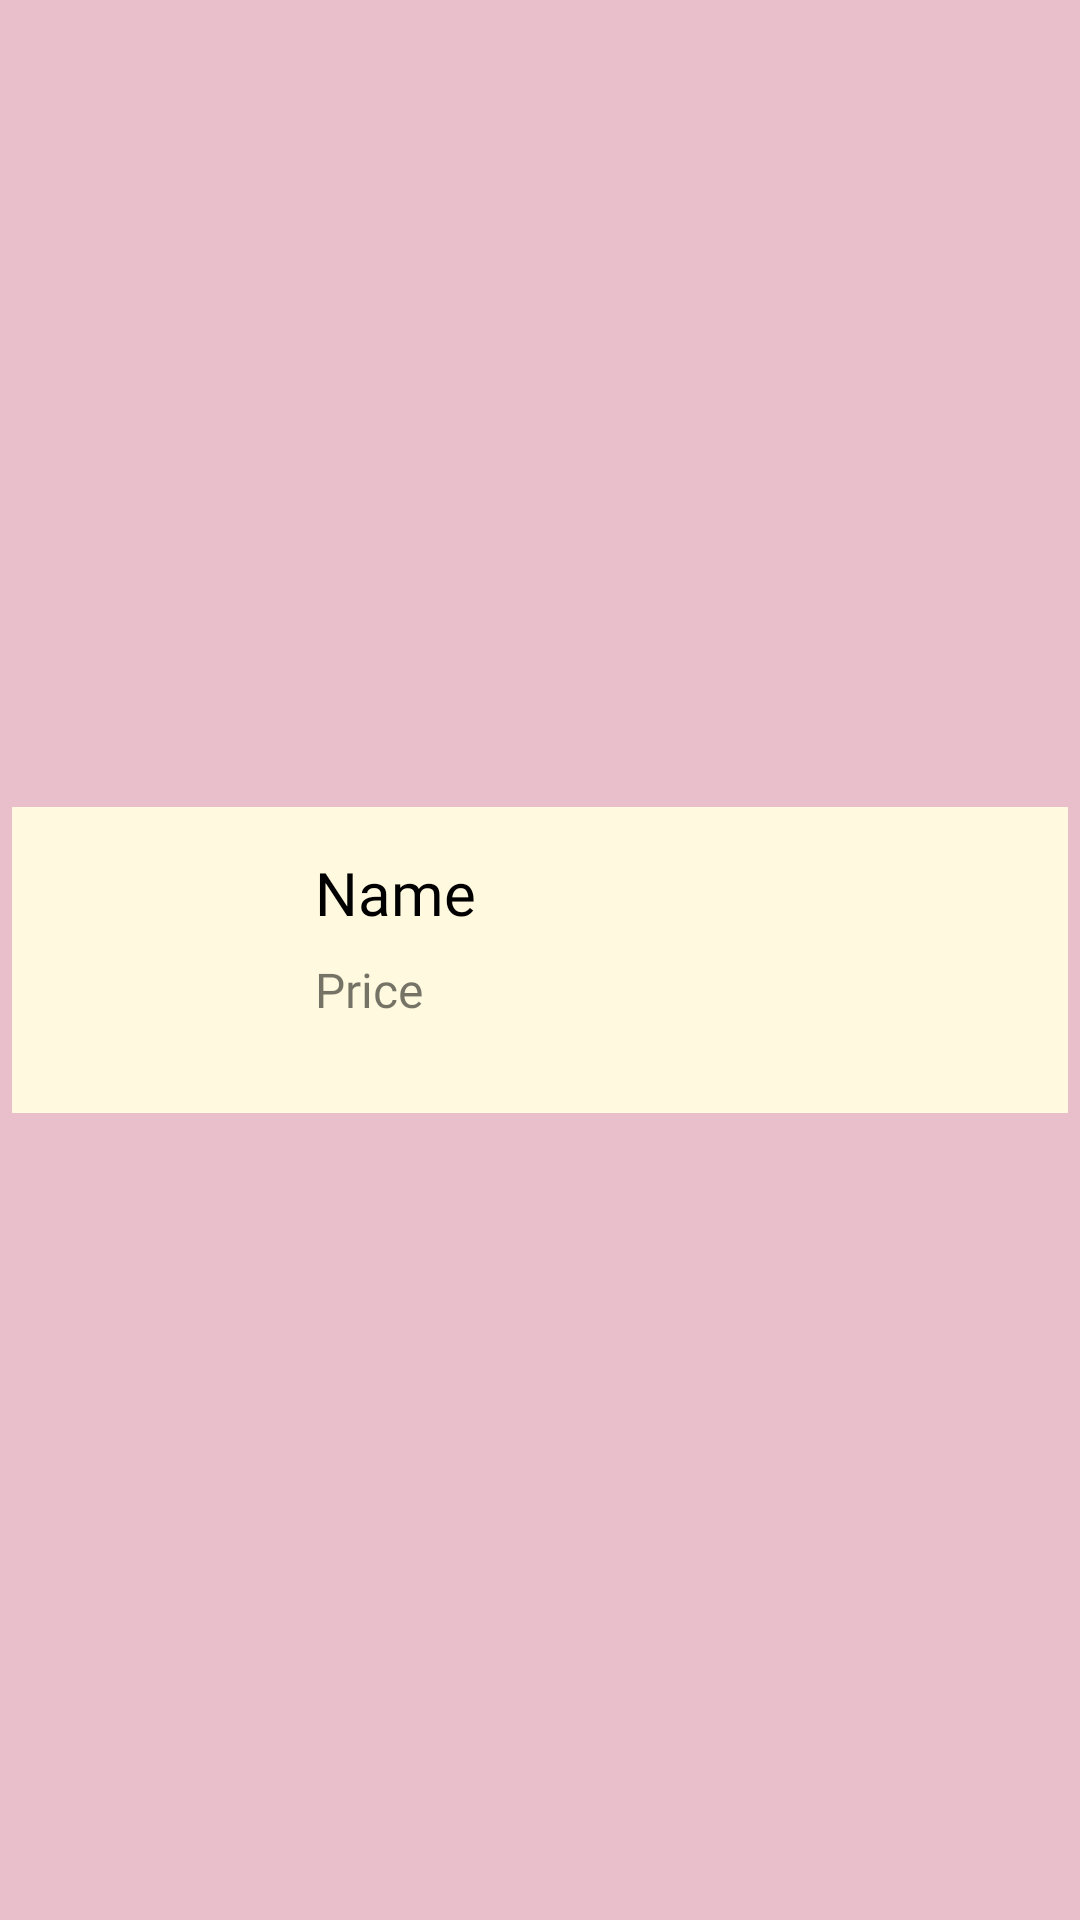

Reconstruct the res/layout file that produces this screen, plus the resources it refers to.
<!-- AndroidManifest.xml: application theme Theme.ALP_COFFEE -->
<!-- res/layout/activity_menu.xml -->
<?xml version="1.0" encoding="utf-8"?>
<androidx.constraintlayout.widget.ConstraintLayout xmlns:android="http://schemas.android.com/apk/res/android"
    xmlns:app="http://schemas.android.com/apk/res-auto"
    xmlns:tools="http://schemas.android.com/tools"
    android:id="@+id/Coffee"
    android:layout_width="match_parent"
    android:layout_height="130dp"
    android:background="#EABFCC">

    <View
        android:id="@+id/view"
        android:layout_width="352dp"
        android:layout_height="102dp"
        android:background="#FFFADF"
        app:layout_constraintBottom_toBottomOf="parent"
        app:layout_constraintEnd_toEndOf="parent"
        app:layout_constraintHorizontal_bias="0.491"
        app:layout_constraintStart_toStartOf="parent"
        app:layout_constraintTop_toTopOf="parent" />

    <ImageView
        android:id="@+id/imageViewCoffee"
        android:layout_width="69dp"
        android:layout_height="72dp"
        android:layout_marginStart="20dp"
        android:contentDescription="@string/todo"
        app:layout_constraintBottom_toBottomOf="@+id/view"
        app:layout_constraintStart_toStartOf="@+id/view"
        app:layout_constraintTop_toTopOf="@+id/view"
        app:srcCompat="@mipmap/ic_launcher"
        tools:ignore="ImageContrastCheck" />

    <TextView
        android:id="@+id/textViewName"
        android:layout_width="wrap_content"
        android:layout_height="wrap_content"
        android:layout_marginStart="12dp"
        android:fontFamily="@font/abhaya_libre"
        android:text="@string/name01"
        android:textColor="#000000"
        android:textSize="20sp"
        app:layout_constraintBottom_toBottomOf="@+id/imageViewCoffee"
        app:layout_constraintStart_toEndOf="@+id/imageViewCoffee"
        app:layout_constraintTop_toTopOf="@+id/imageViewCoffee"
        app:layout_constraintVertical_bias="0.0" />

    <TextView
        android:id="@+id/textViewPrice"
        android:layout_width="wrap_content"
        android:layout_height="wrap_content"
        android:layout_marginTop="8dp"
        android:fontFamily="@font/abhaya_libre"
        android:text="@string/price01"
        android:textSize="16sp"
        app:layout_constraintEnd_toEndOf="@+id/textViewName"
        app:layout_constraintHorizontal_bias="0.0"
        app:layout_constraintStart_toStartOf="@+id/textViewName"
        app:layout_constraintTop_toBottomOf="@+id/textViewName" />

</androidx.constraintlayout.widget.ConstraintLayout>
<!-- resources referenced by this layout -->
<resources>
  <string name="name01">Name</string>
  <string name="price01">Price</string>
  <string name="todo">TODO</string>
  <style name="Theme.ALP_COFFEE" parent="Theme.MaterialComponents.DayNight.DarkActionBar">
          
          <item name="colorPrimary">@color/purple_500</item>
          <item name="colorPrimaryVariant">@color/purple_700</item>
          <item name="colorOnPrimary">@color/white</item>
          
          <item name="colorSecondary">@color/teal_200</item>
          <item name="colorSecondaryVariant">@color/teal_700</item>
          <item name="colorOnSecondary">@color/black</item>
          
          <item name="android:statusBarColor" tools:targetApi="l">?attr/colorPrimaryVariant</item>
          
      </style>
  <!-- not gathered from this repository: default colours our renderer supplied (Android Studio template values) -->
  <color name="purple_500">#FF6200EE</color>
  <color name="purple_700">#FF3700B3</color>
  <color name="teal_200">#FF03DAC5</color>
  <color name="teal_700">#FF018786</color>
  <color name="black">#FF000000</color>
  <color name="white">#FFFFFFFF</color>
</resources>
